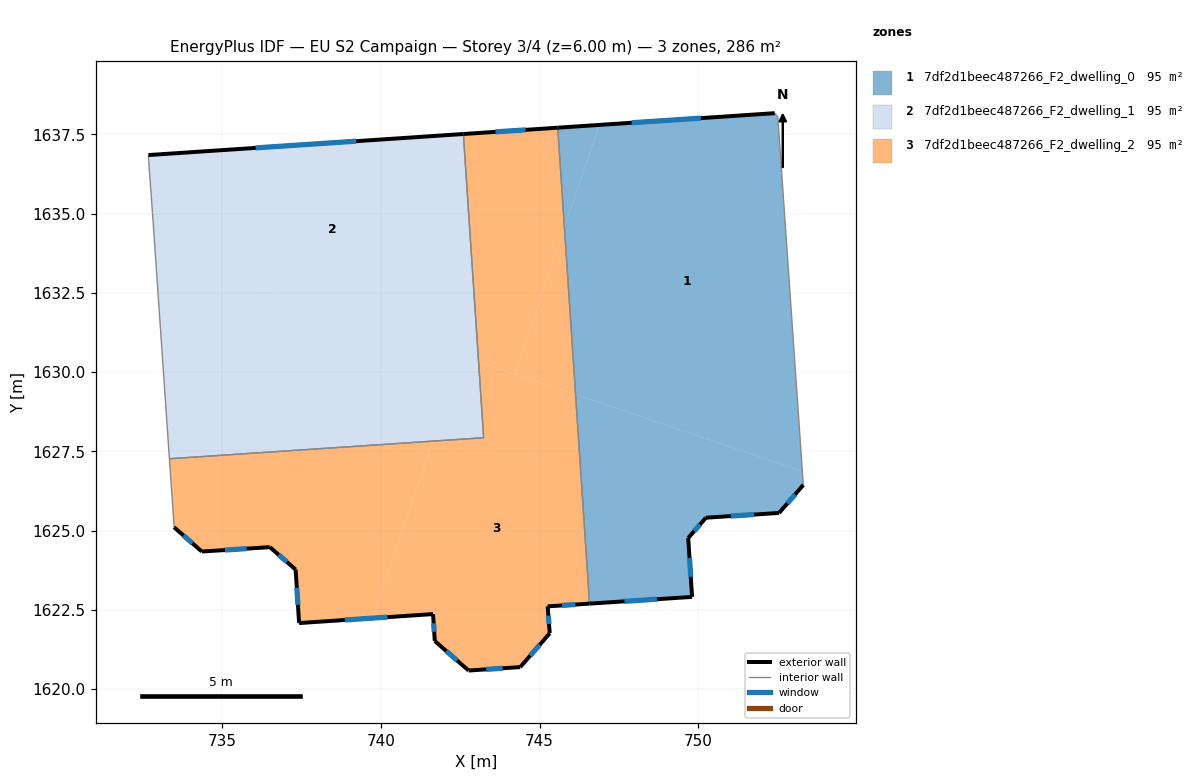
=== STOREY PLAN SPEC (per zone: floor XY polygon, exterior-wall plan segments, windows/doors) ===
zone 1: 7df2d1beec487266_F2_dwelling_0  (95.4 m²)
  floor: (752.52, 1638.05) (753.29, 1626.88) (746.14, 1629.29) (745.78, 1634.56) (746.88, 1637.80) (752.42, 1638.17)
  floor: (753.29, 1626.88) (753.32, 1626.44) (752.55, 1625.56) (750.25, 1625.41) (749.69, 1624.77) (749.81, 1622.91) (746.58, 1622.70) (746.14, 1629.29)
  floor: (746.88, 1637.80) (745.78, 1634.56) (745.57, 1637.71)
  exterior wall: (746.58, 1622.70) – (749.81, 1622.91)  [3.2 m]
    window: (747.68, 1622.77) – (748.71, 1622.84)  [1.0 m²]
  exterior wall: (752.42, 1638.17) – (745.57, 1637.71)  [6.9 m]
    window: (750.09, 1638.01) – (747.90, 1637.86)  [2.1 m²]
  exterior wall: (752.55, 1625.56) – (753.32, 1626.44)  [1.2 m]
    window: (752.81, 1625.86) – (753.06, 1626.14)  [0.4 m²]
  exterior wall: (750.25, 1625.41) – (752.55, 1625.56)  [2.3 m]
    window: (751.03, 1625.46) – (751.77, 1625.51)  [0.7 m²]
  exterior wall: (749.69, 1624.77) – (750.25, 1625.41)  [0.8 m]
    window: (749.88, 1624.99) – (750.06, 1625.19)  [0.3 m²]
  exterior wall: (749.81, 1622.91) – (749.69, 1624.77)  [1.9 m]
    window: (749.77, 1623.54) – (749.73, 1624.14)  [0.6 m²]
  interior walls: 3
zone 2: 7df2d1beec487266_F2_dwelling_1  (95.5 m²)
  floor: (742.60, 1637.51) (743.08, 1630.33) (732.88, 1633.78) (732.79, 1635.03) (732.67, 1636.68) (732.67, 1636.85)
  floor: (742.54, 1630.51) (741.64, 1627.82) (733.33, 1627.27) (732.88, 1633.78)
  floor: (743.08, 1630.33) (743.24, 1627.93) (741.64, 1627.82) (742.54, 1630.51)
  exterior wall: (742.60, 1637.51) – (732.67, 1636.85)  [10.0 m]
    window: (739.22, 1637.28) – (736.04, 1637.07)  [3.0 m²]
  interior walls: 5
zone 3: 7df2d1beec487266_F2_dwelling_2  (95.4 m²)
  floor: (746.14, 1629.29) (746.58, 1622.70) (745.26, 1622.61) (745.32, 1621.76) (744.39, 1620.70) (742.76, 1620.59) (741.70, 1621.52) (741.64, 1622.37) (739.75, 1622.24) (741.64, 1627.82) (743.24, 1627.93) (743.08, 1630.33)
  floor: (745.57, 1637.71) (745.78, 1634.56) (744.22, 1629.94) (743.08, 1630.33) (742.60, 1637.51)
  floor: (741.64, 1627.82) (739.75, 1622.24) (737.42, 1622.09) (737.31, 1623.77) (736.49, 1624.48) (734.35, 1624.34) (733.47, 1625.11) (733.33, 1627.27)
  floor: (745.78, 1634.56) (746.14, 1629.29) (744.22, 1629.94)
  exterior wall: (744.39, 1620.70) – (745.32, 1621.76)  [1.4 m]
    window: (744.71, 1621.06) – (745.00, 1621.40)  [0.4 m²]
  exterior wall: (742.76, 1620.59) – (744.39, 1620.70)  [1.6 m]
    window: (743.32, 1620.63) – (743.84, 1620.66)  [0.5 m²]
  exterior wall: (741.70, 1621.52) – (742.76, 1620.59)  [1.4 m]
    window: (742.06, 1621.20) – (742.40, 1620.91)  [0.4 m²]
  exterior wall: (741.64, 1622.37) – (741.70, 1621.52)  [0.9 m]
    window: (741.66, 1622.08) – (741.68, 1621.81)  [0.3 m²]
  exterior wall: (737.42, 1622.09) – (741.64, 1622.37)  [4.2 m]
    window: (738.85, 1622.18) – (740.20, 1622.27)  [1.3 m²]
  exterior wall: (737.31, 1623.77) – (737.42, 1622.09)  [1.7 m]
    window: (737.34, 1623.20) – (737.38, 1622.66)  [0.5 m²]
  exterior wall: (736.49, 1624.48) – (737.31, 1623.77)  [1.1 m]
    window: (736.77, 1624.24) – (737.03, 1624.01)  [0.3 m²]
  exterior wall: (734.35, 1624.34) – (736.49, 1624.48)  [2.2 m]
    window: (735.08, 1624.39) – (735.76, 1624.43)  [0.7 m²]
  exterior wall: (733.47, 1625.11) – (734.35, 1624.34)  [1.2 m]
    window: (733.77, 1624.85) – (734.05, 1624.60)  [0.4 m²]
  exterior wall: (745.57, 1637.71) – (742.60, 1637.51)  [3.0 m]
    window: (744.56, 1637.64) – (743.61, 1637.58)  [0.9 m²]
  exterior wall: (745.26, 1622.61) – (746.58, 1622.70)  [1.3 m]
    window: (745.71, 1622.64) – (746.13, 1622.67)  [0.4 m²]
  exterior wall: (745.32, 1621.76) – (745.26, 1622.61)  [0.9 m]
    window: (745.30, 1622.05) – (745.28, 1622.32)  [0.3 m²]
  interior walls: 4

=== DERIVED (storey summary) ===
Building: EU S2 Campaign
Storey: 3 of 4  (floor level z = 6.00 m)
Storey gross floor area: 286.4 m²
Zones on this storey: 3
  - 7df2d1beec487266_F2_dwelling_0: floor 95.4 m²; exterior wall 16.3 m (48.9 m²); 6 window(s) 5.0 m²; WWR 10.2%
  - 7df2d1beec487266_F2_dwelling_1: floor 95.5 m²; exterior wall 10.0 m (29.9 m²); 1 window(s) 3.0 m²; WWR 10.2%
  - 7df2d1beec487266_F2_dwelling_2: floor 95.4 m²; exterior wall 20.8 m (62.4 m²); 12 window(s) 6.4 m²; WWR 10.2%
Zone adjacency (shared interzone walls):
  - 7df2d1beec487266_F2_dwelling_0 ↔ 7df2d1beec487266_F2_dwelling_2
  - 7df2d1beec487266_F2_dwelling_1 ↔ 7df2d1beec487266_F2_dwelling_2